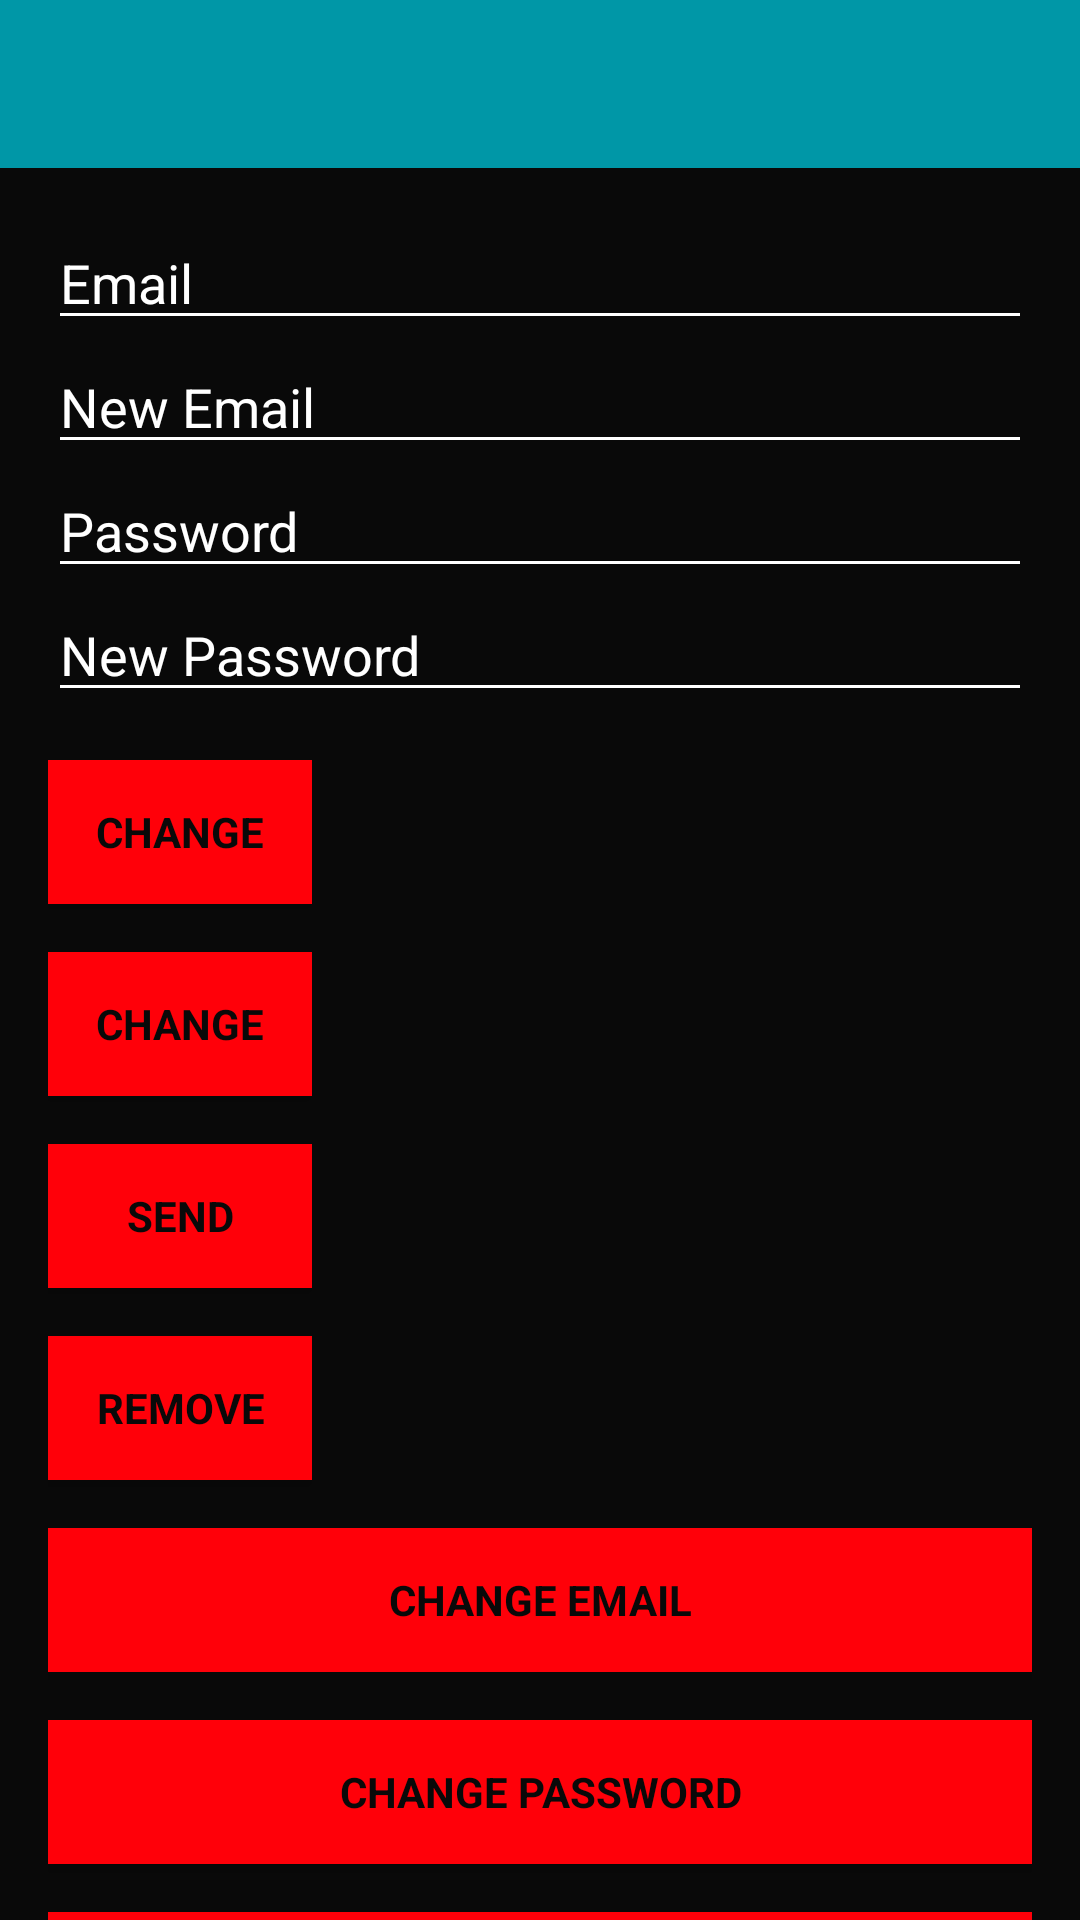

The Android layout XML behind this screen, and the referenced resources:
<!-- AndroidManifest.xml: application theme AppTheme -->
<!-- res/layout/activity_main.xml -->
<?xml version="1.0" encoding="utf-8"?>
<androidx.coordinatorlayout.widget.CoordinatorLayout xmlns:android="http://schemas.android.com/apk/res/android"
    xmlns:app="http://schemas.android.com/apk/res-auto"
    xmlns:tools="http://schemas.android.com/tools"
    android:layout_width="match_parent"
    android:layout_height="match_parent"
    android:fitsSystemWindows="true"
    android:background="@color/colorPrimary"
    tools:context=".MainActivity">

    <com.google.android.material.appbar.AppBarLayout
        android:layout_width="match_parent"
        android:layout_height="wrap_content"
        android:theme="@style/AppTheme.AppBarOverlay"
        app:elevation="0dp">

        <androidx.appcompat.widget.Toolbar
            android:id="@+id/toolbar"
            android:layout_width="match_parent"
            android:layout_height="?attr/actionBarSize"
            android:background="?attr/colorPrimaryDark"
            app:layout_scrollFlags="scroll|enterAlways"
            app:popupTheme="@style/AppTheme.PopupOverlay" />

    </com.google.android.material.appbar.AppBarLayout>

    <LinearLayout
        android:layout_width="match_parent"
        android:layout_height="wrap_content"
        android:orientation="vertical"
        android:paddingBottom="@dimen/activity_vertical_margin"
        android:paddingLeft="@dimen/activity_horizontal_margin"
        android:paddingRight="@dimen/activity_horizontal_margin"
        android:paddingTop="@dimen/activity_vertical_margin"
        app:layout_behavior="@string/appbar_scrolling_view_behavior">

        <EditText
            android:id="@+id/old_email"
            android:layout_width="match_parent"
            android:layout_height="wrap_content"
            android:hint="@string/hint_email"
            android:inputType="textEmailAddress"
            android:maxLines="1"
            app:backgroundTint="@color/white"
            android:textColor="@color/white"
            android:textColorHighlight="@color/white"
            android:textColorHint="@color/white"
            android:singleLine="true" />

        <EditText
            android:id="@+id/new_email"
            android:layout_width="match_parent"
            android:layout_height="wrap_content"
            android:hint="@string/hint_new_email"
            android:inputType="textEmailAddress"
            android:maxLines="1"
            app:backgroundTint="@color/white"
            android:textColor="@color/white"
            android:textColorHighlight="@color/white"
            android:textColorHint="@color/white"
            android:singleLine="true" />

        <EditText
            android:id="@+id/password"
            android:layout_width="match_parent"
            android:layout_height="wrap_content"
            android:focusableInTouchMode="true"
            android:hint="@string/hint_password"
            android:imeActionId="@+id/login"
            android:imeOptions="actionUnspecified"
            android:inputType="textPassword"
            android:maxLines="1"
            app:backgroundTint="@color/white"
            android:textColor="@color/white"
            android:textColorHighlight="@color/white"
            android:textColorHint="@color/white"
            android:singleLine="true" />

        <EditText
            android:id="@+id/newPassword"
            android:layout_width="match_parent"
            android:layout_height="wrap_content"
            android:focusableInTouchMode="true"
            android:hint="@string/new_pass"
            android:imeActionId="@+id/login"
            android:imeOptions="actionUnspecified"
            android:inputType="textPassword"
            android:maxLines="1"
            app:backgroundTint="@color/white"
            android:textColor="@color/white"
            android:textColorHighlight="@color/white"
            android:textColorHint="@color/white"
            android:singleLine="true" />

        <Button
            android:id="@+id/changeEmail"
            style="?android:textAppearanceSmall"
            android:layout_width="wrap_content"
            android:layout_height="wrap_content"
            android:layout_marginTop="16dp"
            android:background="@color/colorRed"
            android:text="@string/btn_change"
            android:textColor="@color/colorPrimary"
            android:textStyle="bold" />

        <Button
            android:id="@+id/changePass"
            style="?android:textAppearanceSmall"
            android:layout_width="wrap_content"
            android:layout_height="wrap_content"
            android:layout_marginTop="16dp"
            android:background="@color/colorRed"
            android:text="@string/btn_change"
            android:textColor="@color/colorPrimary"
            android:textStyle="bold" />

        <Button
            android:id="@+id/send"
            style="?android:textAppearanceSmall"
            android:layout_width="wrap_content"
            android:layout_height="wrap_content"
            android:layout_marginTop="16dp"
            android:background="@color/colorRed"
            android:text="@string/btn_send"
            android:textColor="@color/colorPrimary"
            android:textStyle="bold" />

        <ProgressBar
            android:id="@+id/progressBar"
            android:layout_width="30dp"
            android:layout_height="30dp"
            android:visibility="gone" />

        <Button
            android:id="@+id/remove"
            style="?android:textAppearanceSmall"
            android:layout_width="wrap_content"
            android:layout_height="wrap_content"
            android:layout_marginTop="16dp"
            android:background="@color/colorRed"
            android:text="@string/btn_remove"
            android:textColor="@color/colorPrimary"
            android:textStyle="bold" />

        <Button
            android:id="@+id/change_email_button"
            style="?android:textAppearanceSmall"
            android:layout_width="match_parent"
            android:layout_height="wrap_content"
            android:layout_marginTop="16dp"
            android:text="@string/change_email"
            android:textStyle="bold"
            android:background="@color/colorRed"
            android:textColor="@color/colorPrimary"/>

        <Button
            android:id="@+id/change_password_button"
            style="?android:textAppearanceSmall"
            android:layout_width="match_parent"
            android:layout_height="wrap_content"
            android:layout_marginTop="16dp"
            android:text="@string/change_password"
            android:textStyle="bold"
            android:background="@color/colorRed"
            android:textColor="@color/colorPrimary"/>

        <Button
            android:id="@+id/sending_pass_reset_button"
            style="?android:textAppearanceSmall"
            android:layout_width="match_parent"
            android:layout_height="wrap_content"
            android:layout_marginTop="16dp"
            android:text="@string/send_password_reset_email"
            android:textStyle="bold"
            android:background="@color/colorRed"
            android:textColor="@color/colorPrimary"/>

        <Button
            android:id="@+id/remove_user_button"
            style="?android:textAppearanceSmall"
            android:layout_width="match_parent"
            android:layout_height="wrap_content"
            android:layout_marginTop="16dp"
            android:text="@string/remove_user"
            android:textStyle="bold"
            android:background="@color/colorRed"
            android:textColor="@color/colorPrimary"/>

        <Button
            android:id="@+id/sign_out"
            style="?android:textAppearanceSmall"
            android:layout_width="match_parent"
            android:layout_height="wrap_content"
            android:layout_marginTop="16dp"
            android:text="@string/btn_sign_out"
            android:textStyle="bold"
            android:background="@color/colorRed"
            android:textColor="@color/colorPrimary"/>

    </LinearLayout>

</androidx.coordinatorlayout.widget.CoordinatorLayout>
<!-- resources referenced by this layout -->
<resources>
  <color name="colorPrimary">#090909</color>
  <color name="colorRed">#FF0009</color>
  <color name="white">#ffffff</color>
  <dimen name="activity_horizontal_margin">16dp</dimen>
  <dimen name="activity_vertical_margin">16dp</dimen>
  <string name="btn_change">Change</string>
  <string name="btn_remove">Remove</string>
  <string name="btn_send">Send</string>
  <string name="btn_sign_out">Sign Out</string>
  <string name="change_email">Change Email</string>
  <string name="change_password">Change Password</string>
  <string name="hint_email">Email</string>
  <string name="hint_new_email">New Email</string>
  <string name="hint_password">Password</string>
  <string name="new_pass">New Password</string>
  <string name="remove_user">Remove User</string>
  <string name="send_password_reset_email">Send Password Reset Email</string>
  <style name="AppTheme.AppBarOverlay" parent="ThemeOverlay.AppCompat.Dark.ActionBar" />
  <style name="AppTheme.PopupOverlay" parent="ThemeOverlay.AppCompat.Light" />
  <style name="AppTheme" parent="Theme.AppCompat.Light.DarkActionBar">
          
          <item name="colorPrimary">@color/colorPrimary</item>
          <item name="colorPrimaryDark">@color/colorPrimaryDark</item>
          <item name="colorAccent">@color/white</item>
          <item name="windowActionBar">false</item>
          <item name="windowNoTitle">true</item>
      </style>
  <color name="colorPrimaryDark">#0097a7</color>
</resources>
